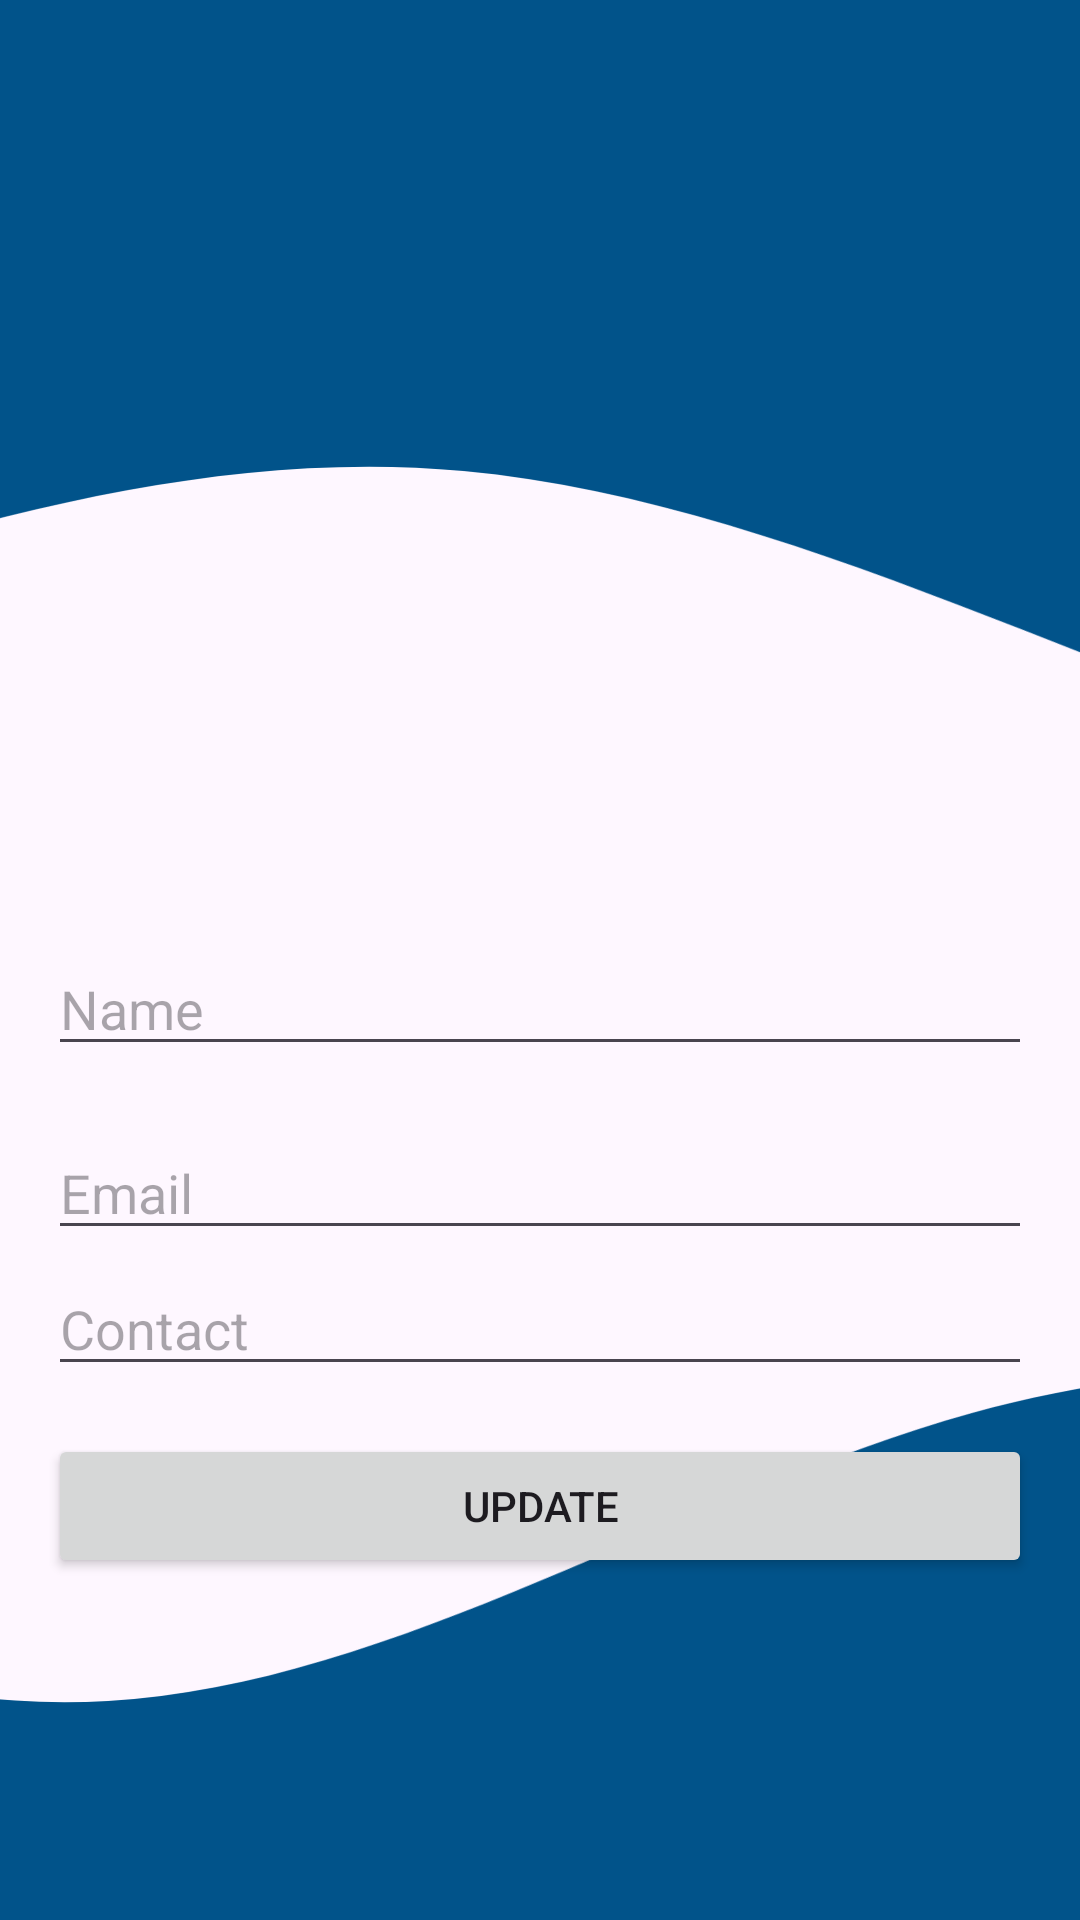

Reconstruct the res/layout file that produces this screen, plus the resources it refers to.
<!-- AndroidManifest.xml: application theme Theme.RazorpayCustomerApp -->
<!-- res/layout/activity_update.xml -->
<?xml version="1.0" encoding="utf-8"?>
<androidx.constraintlayout.widget.ConstraintLayout xmlns:android="http://schemas.android.com/apk/res/android"
    xmlns:app="http://schemas.android.com/apk/res-auto"
    xmlns:tools="http://schemas.android.com/tools"
    android:layout_width="match_parent"
    android:layout_height="match_parent"
    tools:context=".UpdateActivity">

    <androidx.constraintlayout.widget.Guideline
        android:id="@+id/guideline4"
        android:layout_width="wrap_content"
        android:layout_height="wrap_content"
        android:orientation="vertical"
        app:layout_constraintGuide_begin="16dp" />

    <androidx.constraintlayout.widget.Guideline
        android:id="@+id/guideline5"
        android:layout_width="wrap_content"
        android:layout_height="wrap_content"
        android:orientation="vertical"
        app:layout_constraintGuide_end="16dp" />

    <EditText
        android:id="@+id/getNameForUpdate"
        android:layout_width="0dp"
        android:layout_height="wrap_content"
        android:ems="10"
        android:hint="Name"
        android:inputType="text"
        app:layout_constraintEnd_toStartOf="@+id/guideline5"
        app:layout_constraintHorizontal_bias="0.0"
        app:layout_constraintStart_toStartOf="@+id/guideline4"
        app:layout_constraintTop_toBottomOf="@+id/imageView3" />

    <EditText
        android:id="@+id/getEmailFroUpdate"
        android:layout_width="0dp"
        android:layout_height="wrap_content"
        android:layout_marginTop="20dp"
        android:ems="10"
        android:hint="Email"
        android:inputType="textEmailAddress"
        app:layout_constraintEnd_toStartOf="@+id/guideline5"
        app:layout_constraintHorizontal_bias="0.0"
        app:layout_constraintStart_toStartOf="@+id/guideline4"
        app:layout_constraintTop_toBottomOf="@+id/getNameForUpdate" />

    <EditText
        android:id="@+id/getContactForUpdae"
        android:layout_width="0dp"
        android:layout_height="wrap_content"
        android:layout_marginTop="4dp"
        android:ems="10"
        android:hint="Contact"
        android:inputType="number"
        app:layout_constraintEnd_toStartOf="@+id/guideline5"
        app:layout_constraintHorizontal_bias="0.0"
        app:layout_constraintStart_toStartOf="@+id/guideline4"
        app:layout_constraintTop_toBottomOf="@+id/getEmailFroUpdate" />

    <androidx.appcompat.widget.AppCompatButton
        android:id="@+id/updateBtn"
        android:layout_width="0dp"
        android:layout_height="wrap_content"
        android:layout_marginTop="16dp"
        android:text="Update"
        app:layout_constraintEnd_toStartOf="@+id/guideline5"
        app:layout_constraintHorizontal_bias="0.0"
        app:layout_constraintStart_toStartOf="@+id/guideline4"
        app:layout_constraintTop_toBottomOf="@+id/getContactForUpdae" />

    <ImageView
        android:id="@+id/imageView"
        android:layout_width="wrap_content"
        android:layout_height="wrap_content"
        android:layout_marginBottom="-50dp"
        android:scaleType="centerCrop"
        app:layout_constraintBottom_toBottomOf="parent"
        app:layout_constraintEnd_toEndOf="parent"
        app:layout_constraintHorizontal_bias="1.0"
        app:layout_constraintStart_toStartOf="parent"
        app:srcCompat="@drawable/wave__2_" />

    <ImageView
        android:id="@+id/imageView3"
        android:layout_width="412dp"
        android:layout_height="314dp"
        android:scaleType="centerCrop"
        app:layout_constraintEnd_toEndOf="parent"
        app:layout_constraintHorizontal_bias="1.0"
        app:layout_constraintStart_toStartOf="parent"
        app:layout_constraintTop_toTopOf="parent"
        app:srcCompat="@drawable/wave__3_" />
</androidx.constraintlayout.widget.ConstraintLayout>
<!-- resources referenced by this layout -->
<resources>
  <!-- drawable wave__2_ (drawable) -->
  <?xml version="1.0" encoding="utf-8"?>
  <vector xmlns:android="http://schemas.android.com/apk/res/android"
      android:width="1440dp"
      android:height="320dp"
      android:viewportWidth="1440"
      android:viewportHeight="320">
      <path
          android:pathData="M0,288L48,256C96,224 192,160 288,154.7C384,149 480,203 576,197.3C672,192 768,128 864,101.3C960,75 1056,85 1152,122.7C1248,160 1344,224 1392,256L1440,288L1440,320L1392,320C1344,320 1248,320 1152,320C1056,320 960,320 864,320C768,320 672,320 576,320C480,320 384,320 288,320C192,320 96,320 48,320L0,320Z"
          android:fillColor="#01538A"/>
  </vector>
  <!-- drawable wave__3_ (drawable) -->
  <?xml version="1.0" encoding="utf-8"?>
  <vector xmlns:android="http://schemas.android.com/apk/res/android"
      android:width="1440dp"
      android:height="320dp"
      android:viewportWidth="1440"
      android:viewportHeight="320">
      <path
          android:pathData="M0,320L60,309.3C120,299 240,277 360,240C480,203 600,149 720,160C840,171 960,245 1080,272C1200,299 1320,277 1380,266.7L1440,256L1440,0L1380,0C1320,0 1200,0 1080,0C960,0 840,0 720,0C600,0 480,0 360,0C240,0 120,0 60,0L0,0Z"
          android:fillColor="#01538A"/>
  </vector>
  <style name="Theme.RazorpayCustomerApp" parent="Base.Theme.RazorpayCustomerApp" />
  <style name="Base.Theme.RazorpayCustomerApp" parent="Theme.Material3.DayNight.NoActionBar">
          
          
      </style>
</resources>
